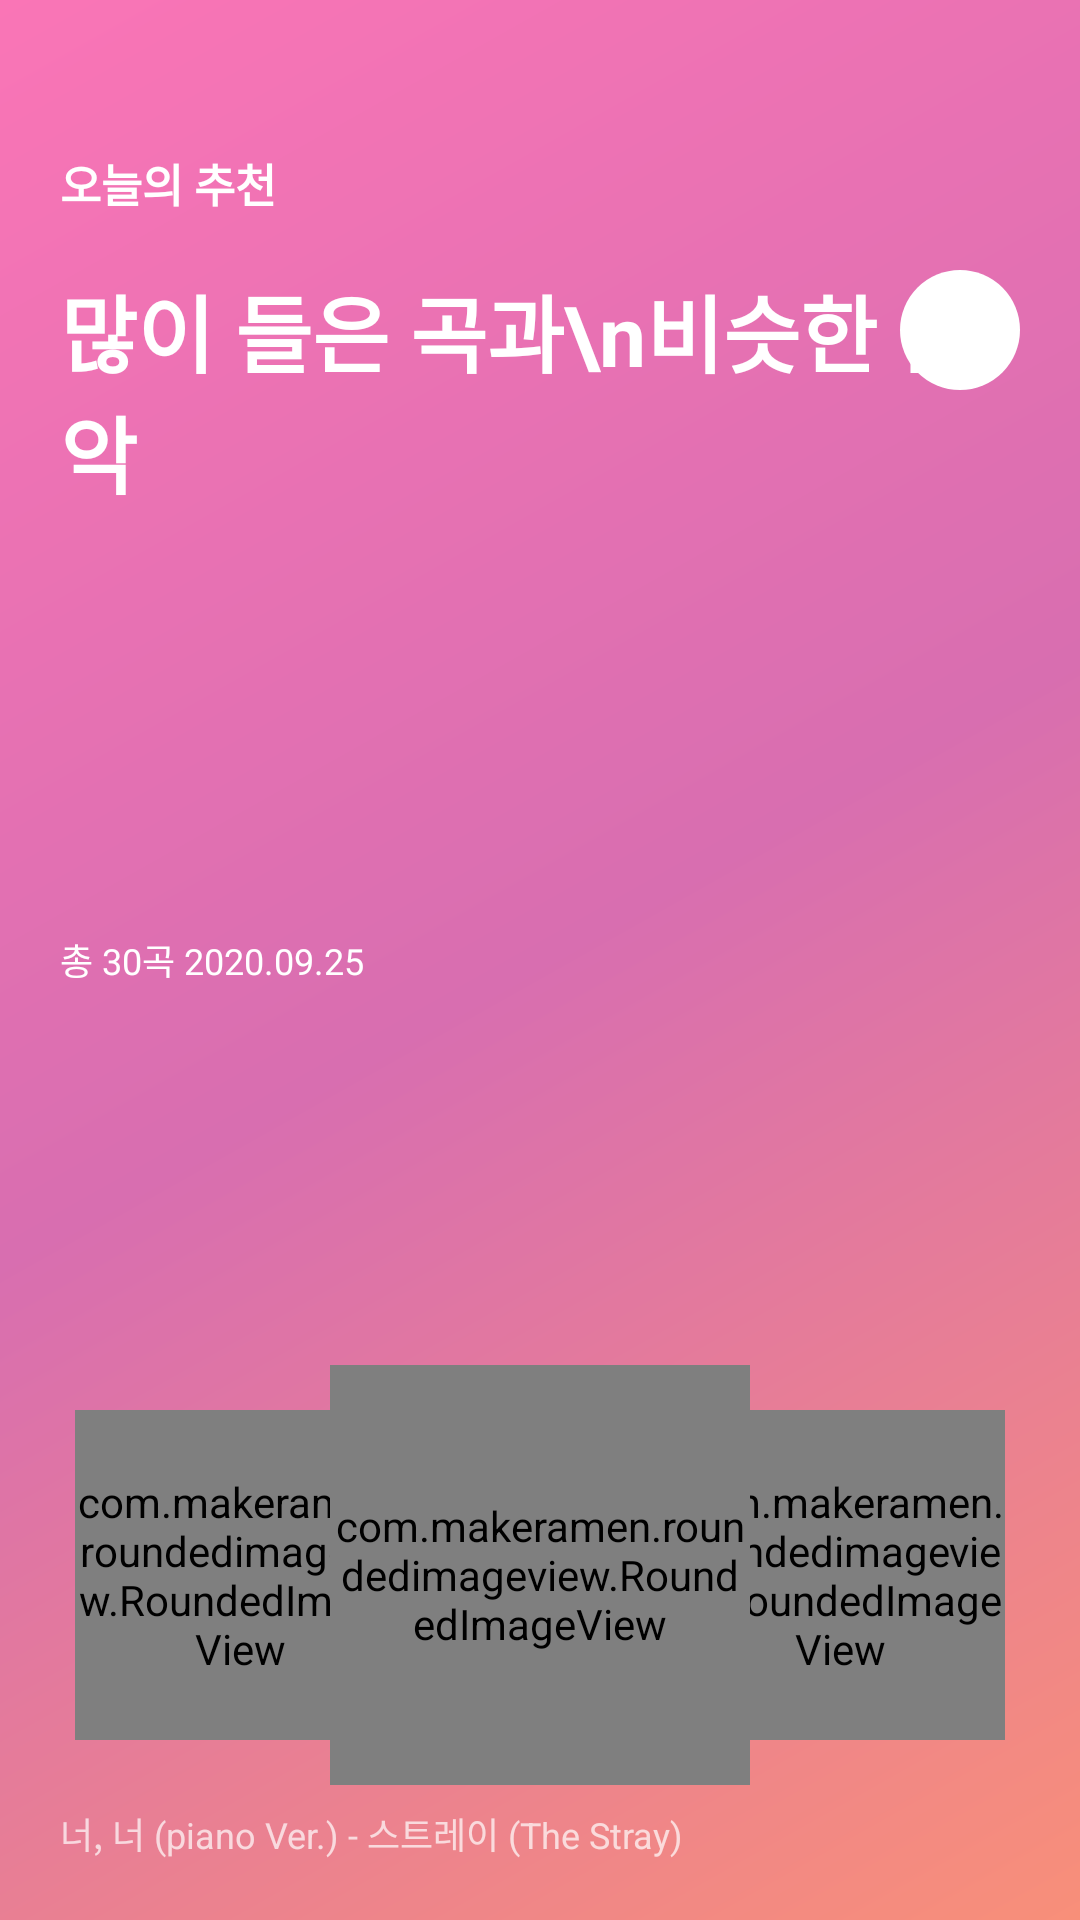

Reconstruct the res/layout file that produces this screen, plus the resources it refers to.
<!-- AndroidManifest.xml: application theme AppTheme -->
<!-- res/layout/slide_view_pager_item.xml -->
<?xml version="1.0" encoding="utf-8"?>
<FrameLayout xmlns:android="http://schemas.android.com/apk/res/android"
    xmlns:tools="http://schemas.android.com/tools"
    android:layout_width="match_parent"
    android:layout_height="400dp"
    xmlns:app="http://schemas.android.com/apk/res-auto"
    android:background="@drawable/gradation"
    android:paddingStart="20dp"
    android:paddingEnd="20dp"
    android:paddingBottom="20dp">

    <TextView
        android:layout_width="match_parent"
        android:layout_height="wrap_content"
        android:text="오늘의 추천"
        android:textSize="15sp"
        android:textColor="#ffffff"
        android:textStyle="bold"
        android:layout_marginTop="50dp" />
    
    <TextView
        android:layout_width="match_parent"
        android:layout_height="wrap_content"
        android:text="많이 들은 곡과\n비슷한 음악"
        android:textSize="28sp"
        android:textColor="#ffffff"
        android:textStyle="bold"
        android:layout_marginTop="90dp"/>

    <ImageView
        android:layout_width="40dp"
        android:layout_height="40dp"
        android:background="@drawable/circle"
        android:layout_gravity="end"
        android:layout_marginTop="90dp"/>

    <ImageView
        android:layout_width="40dp"
        android:layout_height="40dp"
        android:background="@drawable/ic_launcher_flo_play_foreground"
        android:backgroundTint="#D86EB0"
        android:layout_gravity="end"
        android:layout_marginTop="90dp"/>
    
    <TextView
        android:layout_width="wrap_content"
        android:layout_height="wrap_content"
        android:text="총 30곡 2020.09.25"
        android:textSize="12sp"
        android:textColor="#ffffff"
        android:layout_gravity="start|center_vertical"
        android:paddingTop="20dp"/>

    <TextView
        android:id="@+id/viewpager_image1_title"
        android:layout_width="wrap_content"
        android:layout_height="wrap_content"
        android:text="너, 너 (piano Ver.) - 스트레이 (The Stray)"
        android:textSize="12sp"
        android:textColor="#B3FFFFFF"
        android:layout_gravity="bottom"/>

    <com.makeramen.roundedimageview.RoundedImageView
        android:id="@+id/viewpager_image2"
        android:layout_width="110dp"
        android:layout_height="110dp"
        android:src="@drawable/farewell"
        app:riv_corner_radius="10dp"
        android:layout_gravity="bottom"
        android:layout_marginBottom="40dp"
        android:layout_marginLeft="5dp"/>

    <com.makeramen.roundedimageview.RoundedImageView
        android:id="@+id/viewpager_image3"
        android:layout_width="110dp"
        android:layout_height="110dp"
        android:src="@drawable/jooho"
        app:riv_corner_radius="10dp"
        android:layout_gravity="end|bottom"
        android:layout_marginBottom="40dp"
        android:layout_marginRight="5dp"/>

    <com.makeramen.roundedimageview.RoundedImageView
        android:id="@+id/viewpager_image1"
        android:layout_width="140dp"
        android:layout_height="140dp"
        android:src="@drawable/thestray"
        app:riv_corner_radius="10dp"
        android:layout_gravity="bottom|center_horizontal"
        android:layout_marginBottom="25dp"/>
</FrameLayout>
<!-- resources referenced by this layout -->
<resources>
  <!-- drawable circle (drawable) -->
  <shape xmlns:android="http://schemas.android.com/apk/res/android" android:shape="oval">
  
      <solid
  
          android:color="#ffffff"/>
  
  
  
  
  
      <padding
  
          android:left="9dp"
  
          android:top="9dp"
  
          android:right="9dp"
  
          android:bottom="9dp" />
  
      <corners android:radius="7dp" />
  
  </shape>
  <!-- drawable farewell: jpg bitmap (drawable, 38782 bytes) -->
  <!-- drawable gradation (drawable) -->
  <?xml version="1.0" encoding="UTF-8"?>
  <shape xmlns:android="http://schemas.android.com/apk/res/android">
      <gradient
          android:angle="315"
          android:startColor="#FA75B6"
          android:endColor="#F88F79"
          android:centerColor="#D86EB0"
          android:type="linear" />
      <padding android:left="0dip" android:top="0dip" android:right="0dip" android:bottom="0dip" />
  </shape>
  <!-- drawable jooho: jpg bitmap (drawable, 41741 bytes) -->
  <style name="AppTheme" parent="Theme.AppCompat.Light.DarkActionBar">
          
          <item name="colorPrimary">@color/colorPrimary</item>
          <item name="colorPrimaryDark">@color/colorPrimaryDark</item>
          <item name="colorAccent">@color/colorAccent</item>
          <item name="windowActionBar">false</item>
          <item name="windowNoTitle">true</item>
  
      </style>
  <!-- not gathered from this repository: default colours our renderer supplied (Android Studio template values) -->
  <color name="colorPrimary">#FF6200EE</color>
  <color name="colorPrimaryDark">#FF3700B3</color>
  <color name="colorAccent">#FF03DAC5</color>
</resources>
